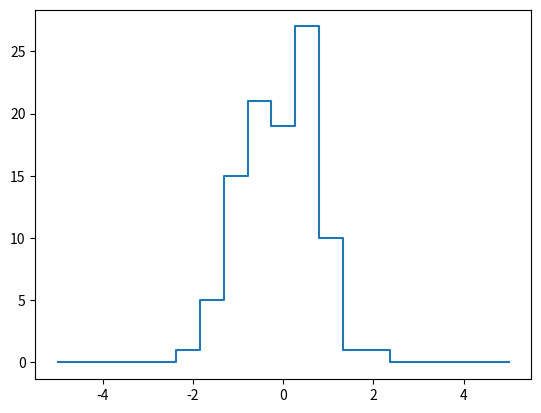

Write Python code to recreate this figure. (Note: this script raises an exception after producing the figure.)
import numpy as np
import matplotlib.pyplot as plt

rng = np.random.default_rng(seed=42)
x = rng.normal(size=100)

# Compute a histogram by hand
bins = np.linspace(-5, 5, 20)
# array([-5.        , -4.47368421, -3.94736842, -3.42105263, -2.89473684,
#        -2.36842105, -1.84210526, -1.31578947, -0.78947368, -0.26315789,
#         0.26315789,  0.78947368,  1.31578947,  1.84210526,  2.36842105,
#         2.89473684,  3.42105263,  3.94736842,  4.47368421,  5.        ])
counts = np.zeros_like(bins)
# array([0., 0., 0., 0., 0., 0., 0., 0., 0., 0., 0., 0., 0., 0., 0., 0., 0.,
#        0., 0., 0.])

# Find the appropriate bin for each x
i = np.searchsorted(bins, x)

# Add 1 to each of these bins
np.add.at(counts, i, 1)

# Plot the results
plt.plot(bins, counts, drawstyle='steps')
plt.savefig('../figures/binning-data-1.svg')
plt.close()

# But there is another method.
# Use the hist method.
# It uses np.histogram.
plt.hist(x, bins, histtype='step')
plt.savefig('../figures/binning-data-2.svg')
plt.close()

# %timeit counts, edges = np.histogram(x, bins)
# 14.8 µs ± 97.9 ns per loop (mean ± std. dev. of 7 runs, 100,000 loops each)
# %timeit np.add.at(counts, np.searchsorted(bins, x), 1)
# 11.9 µs ± 32.6 ns per loop (mean ± std. dev. of 7 runs, 100,000 loops each)

x = rng.normal(size=1_000_000)
# %timeit counts, edges = np.histogram(x, bins)
# 58 ms ± 25.6 µs per loop (mean ± std. dev. of 7 runs, 10 loops each)
# %timeit np.add.at(counts, np.searchsorted(bins, x), 1)
# Problems appears
